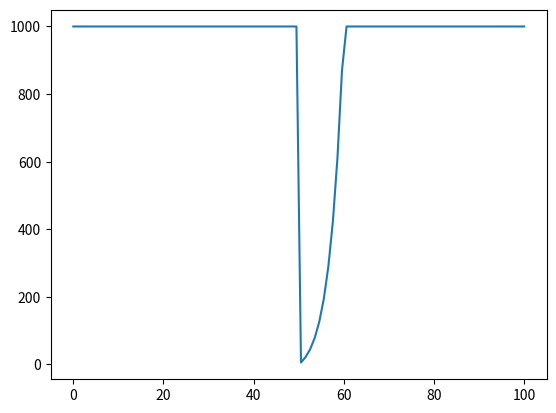

This figure's Python source:
import matplotlib.pyplot as plt
import numpy as np

"""
    Returns a function that always returns the same value
"""
def get_constant_category_weight_function(const_weight, category):
    def constant_category_weight_function(x):
        if x != category:
            return const_weight
        else:
            return 0
    return constant_category_weight_function

def get_constant_weight_function(const_weight):
    def constant_weight_function(x):
        return x*const_weight
    return constant_weight_function

def get_pow_weight_function(a, b, j, c):
    def pow_weight_function(x):
        if x < a or x > b:
            return c
        d = c/b**j * 1/(1/b**j - 1/a**j)
        k = -d/a**j
        return k*x**j + d
    return pow_weight_function

def plot_function(function, x_min, x_max):
    x = np.linspace(x_min, x_max, 100)
    y = [function(x_i) for x_i in x]
    plt.plot(x, y)
    plt.show()

"""
    Helper class for defining features values and weight functions.
    Samples a value between the given boundaries and close to initial_value for faster convergence.
"""
class Feature:
    def __init__(self, name, initial_value, variable_type, boundaries, weight_function=None):
        self.name = name
        self.initial_value = initial_value
        self.variable_type = variable_type
        self.boundaries = boundaries
        self.weight_function = weight_function
        
        if self.weight_function is None:
            if self.variable_type == int or self.variable_type == float:
                self.weight_function = get_constant_weight_function(1)
            else:
                self.weight_function = get_constant_category_weight_function(1, self.initial_value)

        self.value = None
        self.value_history = []

    def sample(self, trial):
        if self.variable_type == int:
            self.value = trial.suggest_int(self.name, self.boundaries[0], self.boundaries[1])
            self.value_history.append(self.value)
        elif self.variable_type == float:
            self.value = trial.suggest_float(self.name, self.boundaries[0], self.boundaries[1])
            self.value_history.append(self.value)
        elif self.variable_type == object:
            self.value = trial.suggest_categorical(self.name, self.boundaries)
            self.value_history.append(self.value)
        else:
            raise ValueError("variable_type must be int, float or object")

    def __str__(self):
        return f"{self.name}={self.value} boundaries={self.boundaries}"


if __name__ == "__main__":
    # define a feature
    feature = Feature("age", 30, int, (30, 100), get_pow_weight_function(50, 60, 20, 1000))
    # plot the weight function
    plot_function(feature.weight_function, 0, 100)